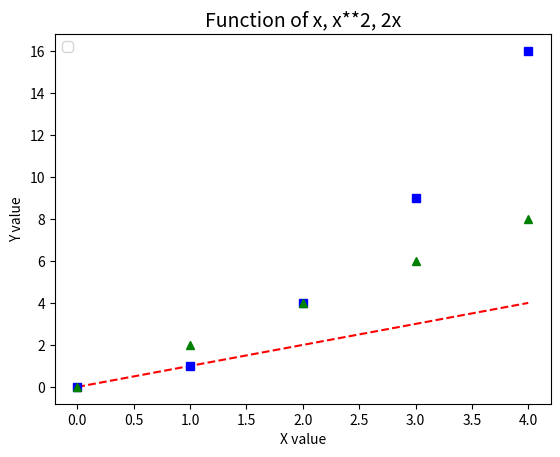

The matplotlib source for this figure:
# [redacted]
# Solution to Problem 10 - displays a plot of the functions x, x**2, and 2x for range 0 to 4 (whole integer steps)
# Begun: 25/03/2019; 21h30

# Import the necessary modules to allow working with plots
import numpy as np
import matplotlib.pyplot as plt

# Create an array to include 0 to 4
x = np.arange(5)

# Calculate plot placements according to function specified above and individualise function graphics - 
# https://matplotlib.org/users/pyplot_tutorial.html
plt.plot(x, x, 'r--', x, x**2, 'bs', x, x * 2, 'g^')
    
# Label graph
plt.xlabel('X value')
plt.ylabel('Y value')
plt.title('Function of x, x**2, 2x', fontsize = 14)

plt.legend(loc = 'upper left')
plt.show()
    